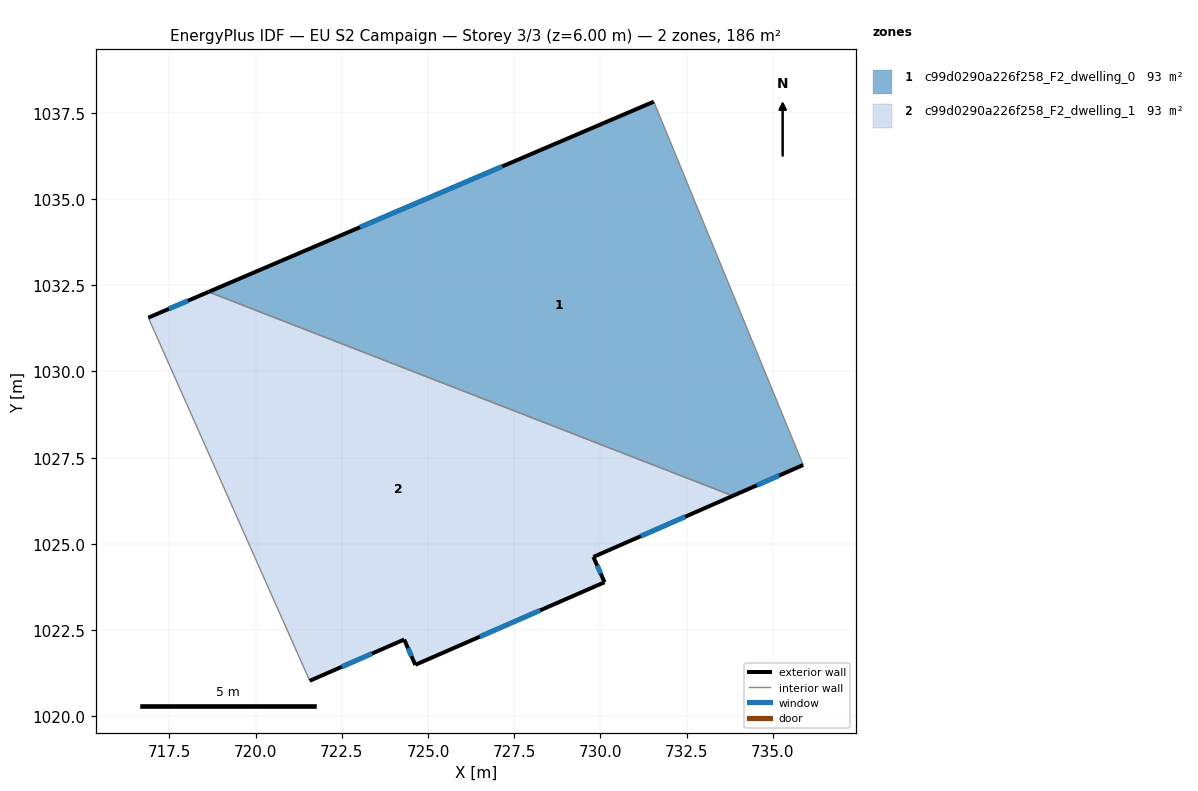
=== STOREY PLAN SPEC (per zone: floor XY polygon, exterior-wall plan segments, windows/doors) ===
zone 1: c99d0290a226f258_F2_dwelling_0  (92.8 m²)
  floor: (731.55, 1037.82) (735.88, 1027.29) (733.84, 1026.39) (718.64, 1032.31)
  exterior wall: (731.55, 1037.82) – (718.64, 1032.31)  [14.0 m]
    window: (727.16, 1035.95) – (723.03, 1034.18)  [4.3 m²]
  exterior wall: (733.84, 1026.39) – (735.88, 1027.29)  [2.2 m]
    window: (734.53, 1026.70) – (735.18, 1026.98)  [0.7 m²]
  interior walls: 2
zone 2: c99d0290a226f258_F2_dwelling_1  (92.8 m²)
  floor: (733.84, 1026.39) (729.80, 1024.62) (730.12, 1023.89) (724.63, 1021.49) (724.31, 1022.23) (721.57, 1021.03) (716.89, 1031.56) (718.64, 1032.31)
  exterior wall: (721.57, 1021.03) – (724.31, 1022.23)  [3.0 m]
    window: (722.50, 1021.44) – (723.38, 1021.82)  [0.9 m²]
  exterior wall: (718.64, 1032.31) – (716.89, 1031.56)  [1.9 m]
    window: (718.04, 1032.05) – (717.49, 1031.82)  [0.6 m²]
  exterior wall: (729.80, 1024.62) – (733.84, 1026.39)  [4.4 m]
    window: (731.17, 1025.23) – (732.46, 1025.79)  [1.4 m²]
  exterior wall: (730.12, 1023.89) – (729.80, 1024.62)  [0.8 m]
    window: (730.01, 1024.14) – (729.91, 1024.37)  [0.2 m²]
  exterior wall: (724.63, 1021.49) – (730.12, 1023.89)  [6.0 m]
    window: (726.50, 1022.31) – (728.25, 1023.07)  [1.8 m²]
  exterior wall: (724.31, 1022.23) – (724.63, 1021.49)  [0.8 m]
    window: (724.42, 1021.98) – (724.52, 1021.74)  [0.2 m²]
  interior walls: 2

=== DERIVED (storey summary) ===
Building: EU S2 Campaign
Storey: 3 of 3  (floor level z = 6.00 m)
Storey gross floor area: 185.6 m²
Zones on this storey: 2
  - c99d0290a226f258_F2_dwelling_0: floor 92.8 m²; exterior wall 16.3 m (48.8 m²); 2 window(s) 5.0 m²; WWR 10.2%
  - c99d0290a226f258_F2_dwelling_1: floor 92.8 m²; exterior wall 16.9 m (50.7 m²); 6 window(s) 5.2 m²; WWR 10.2%
Zone adjacency (shared interzone walls):
  - c99d0290a226f258_F2_dwelling_0 ↔ c99d0290a226f258_F2_dwelling_1